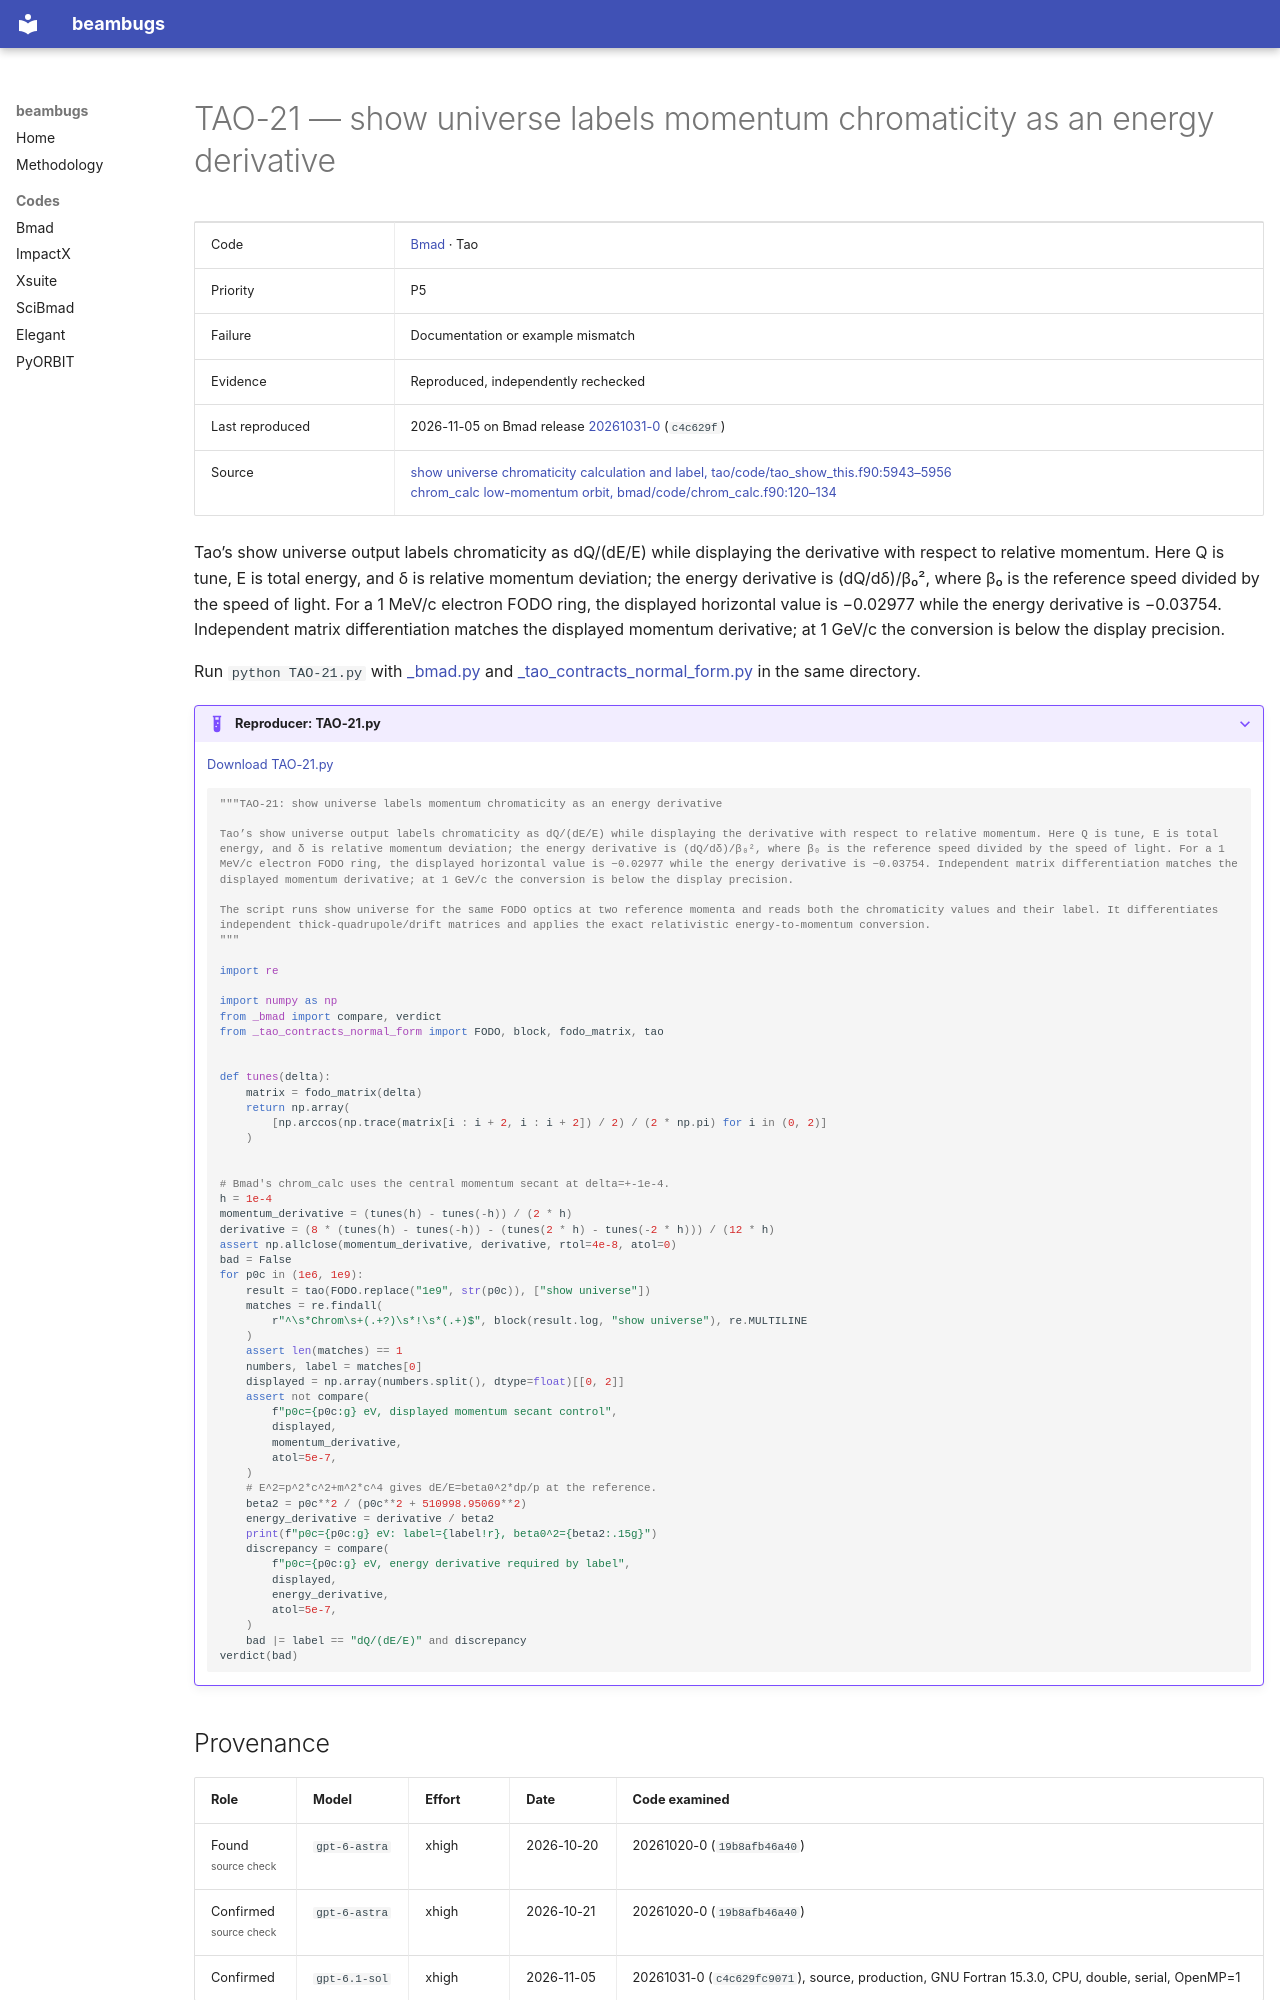

repository: nikitakuklev/beambugs · page: bmad/TAO-21/index.html · generator: mkdocs

---
title: "TAO-21: show universe labels momentum chromaticity as an energy derivative"
hide:
  - toc
---

# TAO-21 — show universe labels momentum chromaticity as an energy derivative

| | |
|---|---|
| Code | [Bmad](../index.md) · Tao |
| Priority | P5 |
| Failure | Documentation or example mismatch |
| Evidence | Reproduced, independently rechecked |
| Last reproduced | 2026-11-05 on Bmad release [20261031-0](https://github.com/bmad-sim/bmad-ecosystem/tree/20261031-0) (`c4c629f`) |
| Source | [show universe chromaticity calculation and label, tao/code/tao_show_this.f90:5943–5956](https://github.com/bmad-sim/bmad-ecosystem/blob/c4c629fc9071d3a56cb1ba5bc714baba65e9c5d3/tao/code/tao_show_this.f90#L5943-L5956)<br>[chrom_calc low-momentum orbit, bmad/code/chrom_calc.f90:120–134](https://github.com/bmad-sim/bmad-ecosystem/blob/c4c629fc9071d3a56cb1ba5bc714baba65e9c5d3/bmad/code/chrom_calc.f90#L120-L134) |

Tao’s show universe output labels chromaticity as dQ/(dE/E) while displaying the derivative with respect to relative momentum. Here Q is tune, E is total energy, and δ is relative momentum deviation; the energy derivative is (dQ/dδ)/β₀², where β₀ is the reference speed divided by the speed of light. For a 1 MeV/c electron FODO ring, the displayed horizontal value is −0.02977 while the energy derivative is −0.03754. Independent matrix differentiation matches the displayed momentum derivative; at 1 GeV/c the conversion is below the display precision.

Run `python TAO-21.py` with [_bmad.py](../helpers/_bmad.py) and [_tao_contracts_normal_form.py](../helpers/_tao_contracts_normal_form.py) in the same directory.

??? example "Reproducer: TAO-21.py"

    [Download TAO-21.py](TAO-21.py)

    ```python
    """TAO-21: show universe labels momentum chromaticity as an energy derivative

    Tao’s show universe output labels chromaticity as dQ/(dE/E) while displaying the derivative with respect to relative momentum. Here Q is tune, E is total energy, and δ is relative momentum deviation; the energy derivative is (dQ/dδ)/β₀², where β₀ is the reference speed divided by the speed of light. For a 1 MeV/c electron FODO ring, the displayed horizontal value is −0.02977 while the energy derivative is −0.03754. Independent matrix differentiation matches the displayed momentum derivative; at 1 GeV/c the conversion is below the display precision.

    The script runs show universe for the same FODO optics at two reference momenta and reads both the chromaticity values and their label. It differentiates independent thick-quadrupole/drift matrices and applies the exact relativistic energy-to-momentum conversion.
    """

    import re

    import numpy as np
    from _bmad import compare, verdict
    from _tao_contracts_normal_form import FODO, block, fodo_matrix, tao


    def tunes(delta):
        matrix = fodo_matrix(delta)
        return np.array(
            [np.arccos(np.trace(matrix[i : i + 2, i : i + 2]) / 2) / (2 * np.pi) for i in (0, 2)]
        )


    # Bmad's chrom_calc uses the central momentum secant at delta=+-1e-4.
    h = 1e-4
    momentum_derivative = (tunes(h) - tunes(-h)) / (2 * h)
    derivative = (8 * (tunes(h) - tunes(-h)) - (tunes(2 * h) - tunes(-2 * h))) / (12 * h)
    assert np.allclose(momentum_derivative, derivative, rtol=4e-8, atol=0)
    bad = False
    for p0c in (1e6, 1e9):
        result = tao(FODO.replace("1e9", str(p0c)), ["show universe"])
        matches = re.findall(
            r"^\s*Chrom\s+(.+?)\s*!\s*(.+)$", block(result.log, "show universe"), re.MULTILINE
        )
        assert len(matches) == 1
        numbers, label = matches[0]
        displayed = np.array(numbers.split(), dtype=float)[[0, 2]]
        assert not compare(
            f"p0c={p0c:g} eV, displayed momentum secant control",
            displayed,
            momentum_derivative,
            atol=5e-7,
        )
        # E^2=p^2*c^2+m^2*c^4 gives dE/E=beta0^2*dp/p at the reference.
        beta2 = p0c**2 / (p0c**2 + 510998.95069**2)
        energy_derivative = derivative / beta2
        print(f"p0c={p0c:g} eV: label={label!r}, beta0^2={beta2:.15g}")
        discrepancy = compare(
            f"p0c={p0c:g} eV, energy derivative required by label",
            displayed,
            energy_derivative,
            atol=5e-7,
        )
        bad |= label == "dQ/(dE/E)" and discrepancy
    verdict(bad)

    ```
